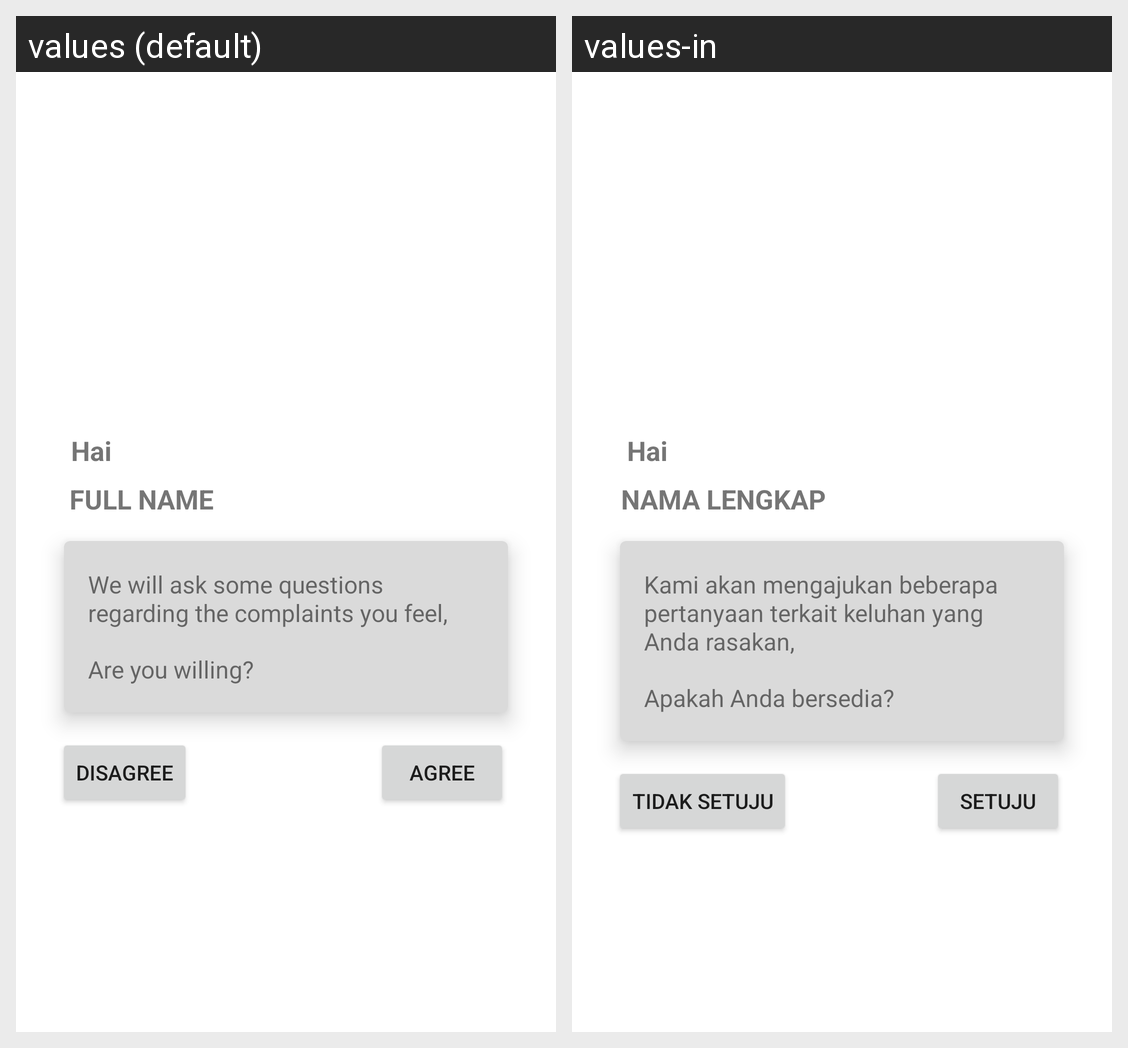

This grid shows one Android layout under two languages. Give, for every string resource on the screen, its name, the default text and each shown locale's text.
Android screen res/layout/fragment_diagnose.xml rendered under 2 locales, left to right: values (default), values-in. Device: Nexus 5 (rendered at 1080×1920; each locale shown at half size, 540×960, under a caption strip naming it); theme Theme.WarasApp.
Strings drawn on this screen, with the default value and each locale's value (text and hints the layout hard-codes, and strings that could not be matched under every locale, appear in the picture but are not listed):

hai
  values: Hai
  values-in: Hai

full_name
  values: Full Name
  values-in: Nama Lengkap

permisssion1
  values: We will ask some questions regarding the complaints you feel,
  values-in: Kami akan mengajukan beberapa pertanyaan terkait keluhan yang Anda rasakan,

permission2
  values: Are you willing?
  values-in: Apakah Anda bersedia?

disagree
  values: Disagree
  values-in: Tidak setuju

agree
  values: Agree
  values-in: Setuju
